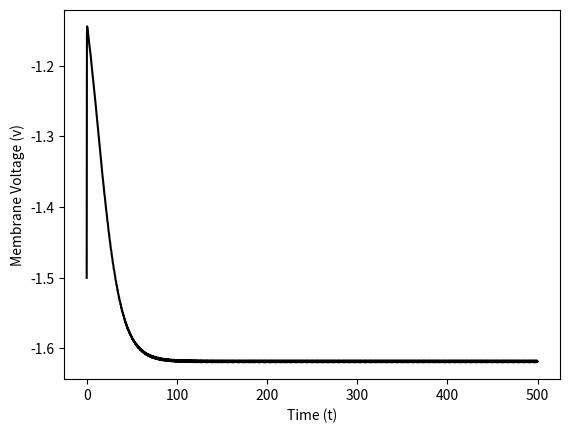
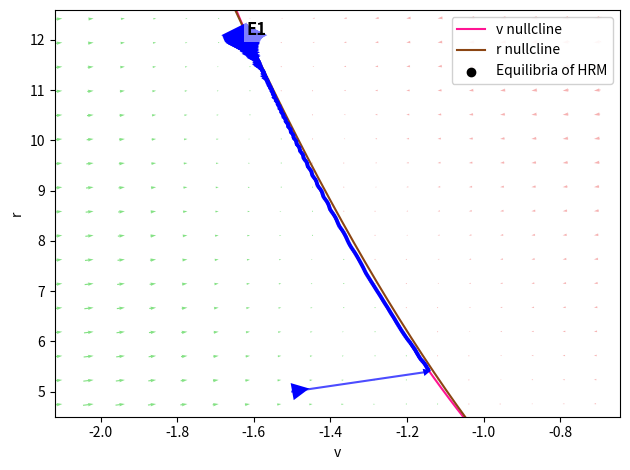

These figures' Python source, in order:
import matplotlib.pyplot as plt
from matplotlib.colors import ListedColormap
from numpy import arange, roots, linspace, meshgrid, array, sign, zeros_like, sqrt
from scipy.integrate import solve_ivp

def phase_portrait(voltage_min:float = -2.1, voltage_max:float = 1.9, voltage_step:float = 0.01,
                   trajectories:bool | list[list[float], list[float]] = array([])):
    fv = lambda v : -v**3 + 3*v**2 
    gv = lambda v : 5*v**2 - 1

    dvdt = lambda v, r, I = 0 : -v**3 + 3*v**2 - r + I
    drdt = lambda v, r : 5*v**2 - 1 - r

    voltages = arange(voltage_min, voltage_max + voltage_step, voltage_step)
    # vectorized
    r_nullcline = gv(voltages)
    v_nullcline = fv(voltages)
    fming = fv(voltages) - gv(voltages)

    # Assemble vector field
    n_vectors = 50
    xv = linspace(min(voltages), max(voltages), n_vectors)
    yr = linspace(min([*r_nullcline,*v_nullcline]), 
                    max([*r_nullcline,*v_nullcline]), n_vectors)

    # all of these are 100 x 100 arrays
    XV, YR = meshgrid(xv, yr)
    DVDT = array([[dvdt(v = x, r = y) for x, y in zip(rows, cols)] for rows, cols in zip(XV, YR)])
    DRDT = array([[drdt(v = x, r = y) for x, y in zip(rows, cols)] for rows, cols in zip(XV, YR)])

    quadrant = (sign(DVDT) > 0).astype(int) + 2 * (sign(DRDT) > 0).astype(int)
    custom_cmap = ListedColormap(['lightcoral', 'blue', 'gold', 'limegreen'])

    # PLOT
    fig, ax = plt.subplots()
    # Equilibria
    equilibria_v = roots([-1, -2, 0, 1]) # what a cool function!
    equilibria_r = gv(equilibria_v)
    eq_labs = ['E1', 'E2', 'E3']

    ax.plot(voltages, v_nullcline, label = 'v nullcline', color = 'deeppink')
    ax.plot(voltages, r_nullcline, label = 'r nullcline', color =  'saddlebrown')
    # ax.plot(voltages, fming, color = 'green') # f(v) - g(v)
    for i, lab in enumerate(eq_labs):
        ax.annotate(lab, 
            (equilibria_v[i], equilibria_r[i]),
            fontsize = 12, fontweight = 'bold',
            bbox=dict(facecolor='white', edgecolor='none', pad=2, alpha = 0.5)
            )
    ax.scatter(equilibria_v, equilibria_r, color = 'k', label = 'Equilibria of HRM')

    if trajectories.size > 0:
        ax.plot(trajectories[0,:], trajectories[1,:], alpha = 0.7, color = 'blue', zorder = 1)


        # gymnastics to get rid of arrow tails
        u = v = 2
        length = sqrt(u**2 + v**2)
        width=0.008
        hal = hl = 1.0 / width * length

        # normalize vectors to have constant size
        U, V = trajectories[2,:], trajectories[3,:]
        U = U / sqrt(U**2 + V**2)
        V = V / sqrt(U**2 + V**2)

        mask = zeros_like(U)
        mask[::1] = 1
        ax.quiver(trajectories[0,:] * mask,
                  trajectories[1,:] * mask,
                  U * mask,
                  V * mask,
                  pivot='tail', angles='xy', scale_units='xy', scale=15,
                  headaxislength=hal, headlength=hl,headwidth=hl, width = width,
                  zorder = 2, color = 'blue')
        
        ax.quiver(XV, YR, DVDT, DRDT, quadrant, 
            cmap = custom_cmap, 
            pivot = 'tip',angles='xy',width=0.002, zorder = 0, alpha = 0.6)
        
        plt.xlim([trajectories[0,:].min() - 0.5, trajectories[0,:].max() + 0.5])
        plt.ylim([trajectories[1,:].min() - 0.5, trajectories[1,:].max() + 0.5])

        ax.legend(loc = 1, framealpha = 0.9)

    else:
        #vector field
        ax.quiver(XV, YR, DVDT, DRDT, quadrant, 
                  cmap = custom_cmap, 
                  pivot = 'tip',angles='xy',width=0.0015)
        ax.legend(loc = 1, framealpha = 0.9)
        

    ax.set_xlabel('v')
    ax.set_ylabel('r')
    
    plt.tight_layout()
    title =  'trajectories.png' if trajectories.size > 0 else f'HRM phase plane_{round(min(voltages), 2)}:{round(max(voltages), 2)}.png'
    plt.savefig(title, dpi = 200)
    plt.show()
    plt.close()


def jacobian(v:float = False):
    if v:
        J = array([-3*(v**2) + 6*v, -1],
                [10*v, -1])
        return J
    
    tr = lambda v:  -3*(v**2) + 6*v - 1
    det = lambda v: 3*(v**2) + 4*v

    voltages = arange(-1.75, 2.1 + 0.01, 0.001)

    # vectorised
    trace = tr(voltages)
    determinant = det(voltages)
    
    tr_roots = roots([-3, 6, -1])
    det_roots = roots([3, 4, 0])
    tr_r_lab = [r'$1 + \sqrt{2/3}$', r'$1 - \sqrt{2/3}$']
    det_r_lab = ['-4/3', '0']

    plt.plot(voltages, trace, label = r'$\tau(v)$')
    plt.plot(voltages, determinant, label = r'$\Delta(v)$')
    plt.hlines(0, min(voltages), max(voltages), colors='k')
    plt.scatter(tr_roots, zeros_like(tr_roots))
    plt.scatter(det_roots, zeros_like(tr_roots))

    for i in range(2):
        plt.annotate(tr_r_lab[i], [tr_roots[i], -5],
                    fontsize = 12, fontweight = 'bold', ha = 'center')
        plt.annotate(det_r_lab[i], [det_roots[i], 3],
                    fontsize = 12, fontweight = 'bold', ha = 'center')
    plt.xlabel('v')
    plt.ylabel(r'$\tau(v)$ or $\Delta(v)$')
    plt.legend()

    plt.tight_layout()
    plt.savefig('TraceDetRoots.png', dpi = 200)
    plt.show()
    plt.close()


def nature_equilibria():
    tr = lambda v:  -3*(v**2) + 6*v - 1
    det = lambda v: 3*(v**2) + 4*v

    tr_det = lambda v: tr(v)**2 - 4*det(v)
    voltages = arange(-10, 5 + 0.01, 0.001)
    # roots
    tr_roots = roots([-3, 6, -1])
    det_roots = roots([3, 4, 0])
    
    traces = tr(voltages)
    dets = det(voltages)

    # det is yaxis
    trx = linspace(min(traces), 10, 1000)
    tr_det_parabola = lambda tr: tr**2 / 4

    # EQUILIBRIA
    equilibria_v = roots([-1, -2, 0, 1]) # what a cool function!
    # equilibrium tr, det
    tr_eq = tr(equilibria_v)
    det_eq = det(equilibria_v)
    eq_labs = ['E1', 'E2', 'E3']


    plt.vlines(0, -100, 100, colors='k')
    plt.hlines(0, -100, 100, colors='k') 
    plt.plot(traces, dets, label = r'$\tau(v) \text{ and } \Delta(v)$' + ' across v')
    plt.plot(trx, tr_det_parabola(trx), c = 'green', label= r'$\Delta(v) = \frac{\tau(v)^2}{4}$')
    
    # equilibria
    plt.scatter(tr_eq, det_eq, color = 'red')
    offset_x = [0.3, 0, 0.5]
    offset_y = [0,-3,0]
    for i, lab in enumerate(eq_labs):
        plt.annotate(lab, 
            (tr_eq[i]+offset_x[i], det_eq[i]+offset_y[i]),
            fontsize = 12, fontweight = 'bold',
            )
    
    plt.ylim(min(dets) - 8,  50)
    plt.xlim(-25,  max(traces) + 5)
    plt.ylabel(r'$\Delta(v)$')
    plt.xlabel(r'$\tau(v)$')
    plt.legend(loc = 6)
    plt.tight_layout()
    plt.savefig('Poincare_diagram.png', dpi = 200)
    plt.show()
    plt.close()

def HRM(t:float, vars:list[float, float], I:callable):
    '''
    t : float, time, necessary for scipy.solve_ivp
    vars : list[float, float], [v(t), r(t)], [voltage, recovery variable]
    I : float, input current I(t)
    '''
    dvdt = lambda v, r, I = 0 : -v**3 + 3*v**2 - r + I(t)
    drdt = lambda v, r : 5*v**2 - 1 - r
    return array([dvdt(*vars, I),
                  drdt(*vars)])

def voltage_trace(duration: int, v_start:float, r_start:float):
    # Question 6 & 7
    IApplied = lambda t: 0

    # Question 8
    # IApplied = lambda t: 20 if t > 300 and t < 350 else 0

    hrm = lambda t,vars: HRM(t, vars, IApplied)

    t_interval = [0, duration]
    solution = solve_ivp(fun = hrm, t_span = t_interval, t_eval= linspace(0,duration, 2000), 
                         y0 = [v_start, r_start])

    ts = solution.t
    
    voltage, recovery  = solution.y
    applied_current = [IApplied(tm) for tm in ts]


    fig, ax = plt.subplots(nrows=1, ncols=1)
    ax.plot(ts, voltage, color = 'k')
    ax.set_ylabel('Membrane Voltage (v)')
    
    # ax[1].plot(ts, recovery, color = 'lightsteelblue')
    # ax[1].set_ylabel('Recovery (r)')

    plt.xlabel('Time (t)')
    plt.savefig('voltage_trace.png', dpi = 200)
    plt.show()
    plt.close()
    
    return array([list(voltage[:-1]), 
                  list(recovery[:-1]),
                 [(voltage[i+1] - voltage[i]) / (ts[i+1] - ts[i]) for i in range(voltage.size-1)], #dvdt
                 [(recovery[i+1] - recovery[i]) / (ts[i+1] - ts[i]) for i in range(voltage.size-1)]]) #drdt

if __name__ == '__main__':
    # phase_portrait() 
    # jacobian()
    # nature_equilibria()
    
    # with all of these, also include trajectory along phase portrait
    # Q6 : self-sustained spikes
    # sustained_traj = voltage_trace(500, .5, 0)
    # phase_portrait(trajectories=sustained_traj)

    # Q7 : Bistability
    # e3
    # e3_traj = voltage_trace(500, -0.99, 2)
    # phase_portrait(trajectories=e3_traj)

    # e1
    e1_traj = voltage_trace(500, -1.5, 5)
    phase_portrait(trajectories=e1_traj)

    # Q8 : Suppressing periodic spikes w current
    # suppress = voltage_trace(500, -0.99, 2)
    # phase_portrait(trajectories=suppress, voltage_max=3.5)
